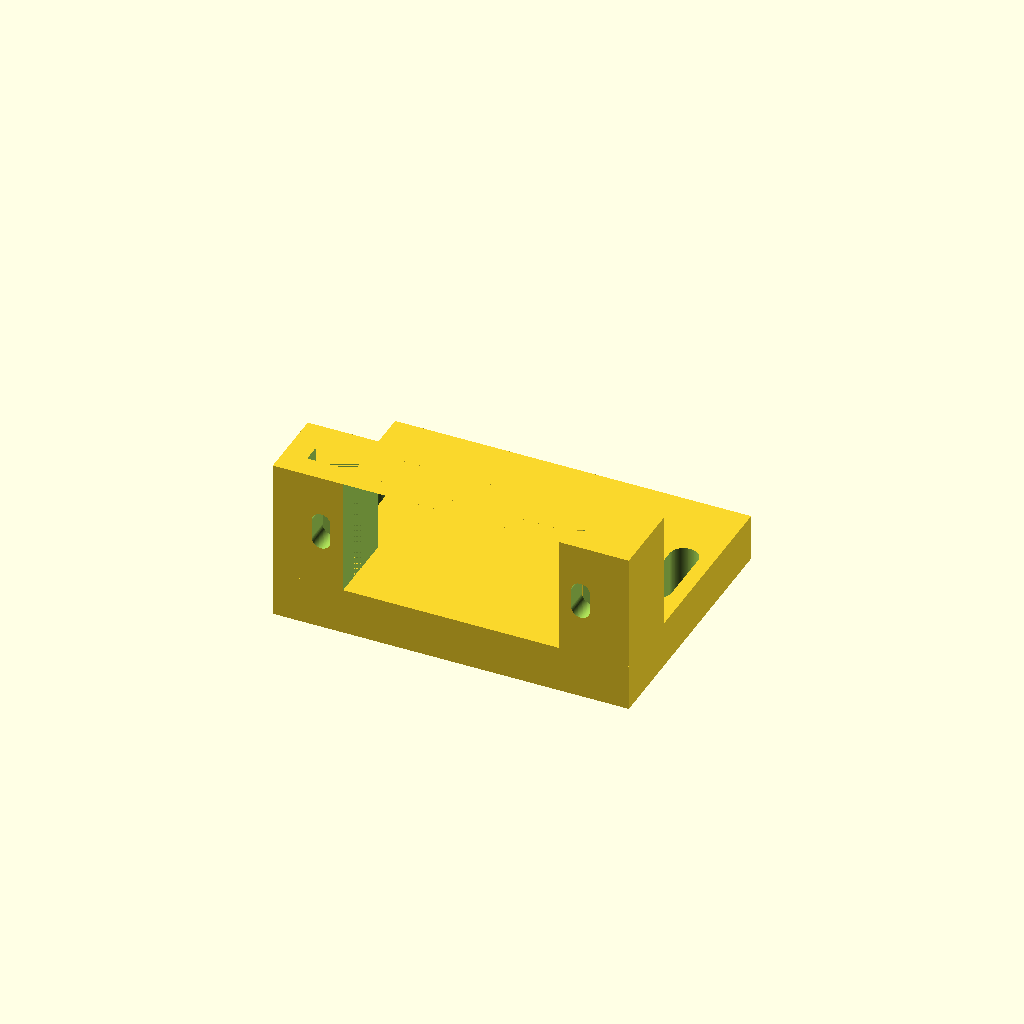
Cell 1 — every parameter at its default value.
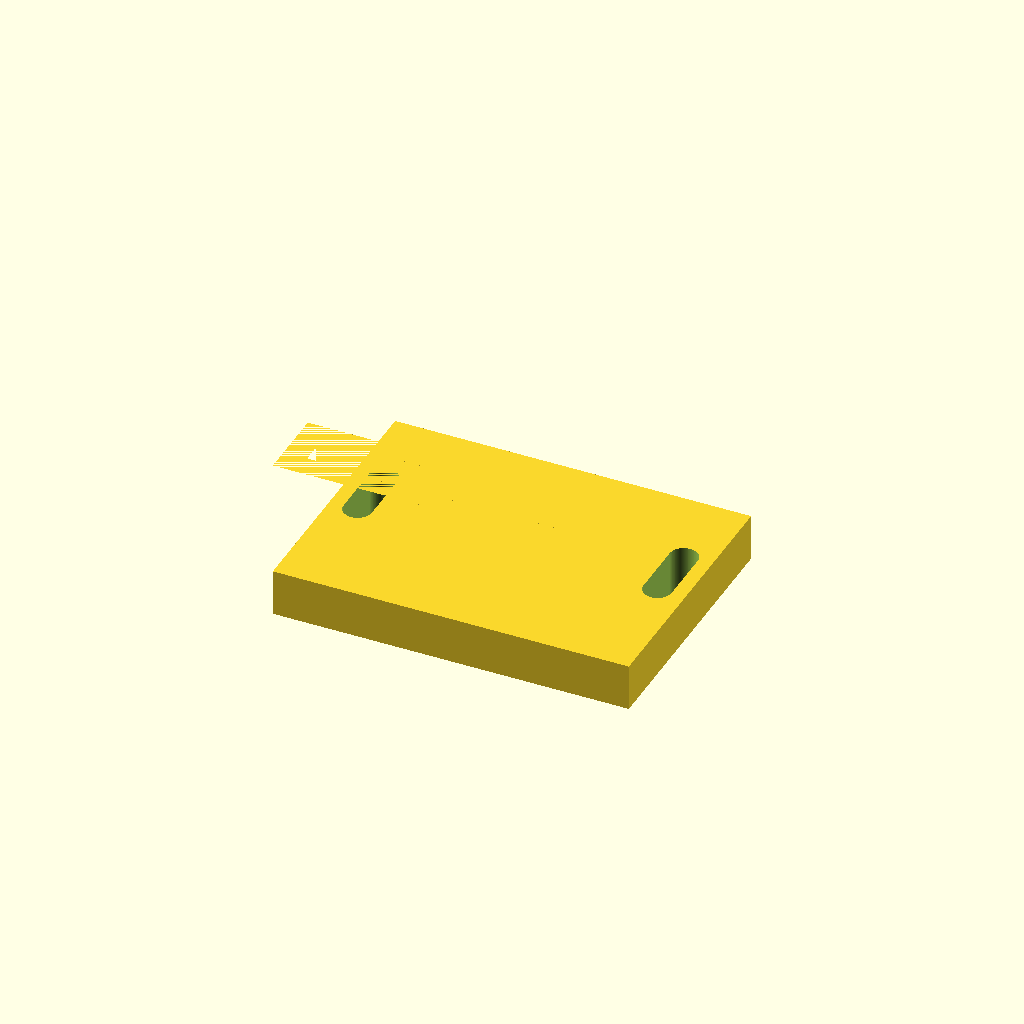
Cell 2 — servo_base_width set to 46, the other parameters unchanged.
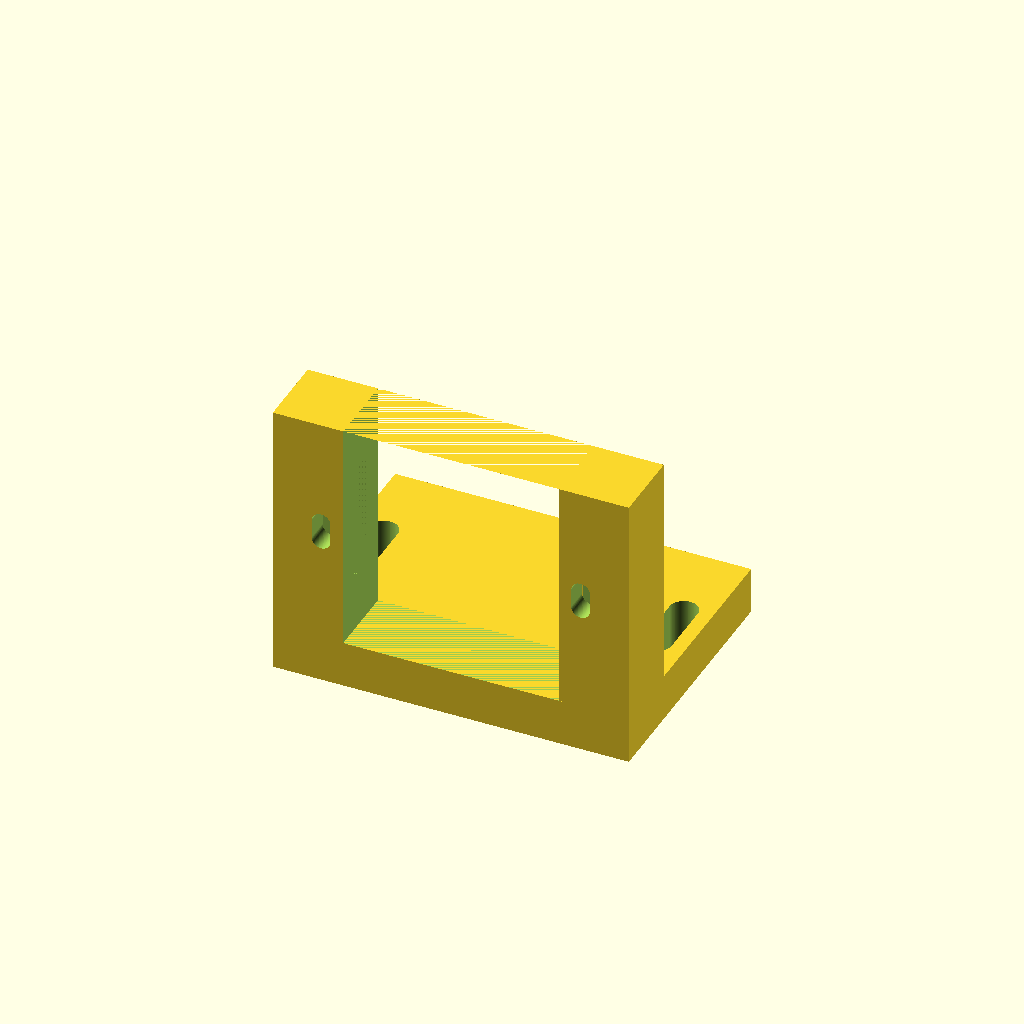
Cell 3 — servo_base_depth set to 25, the other parameters unchanged.
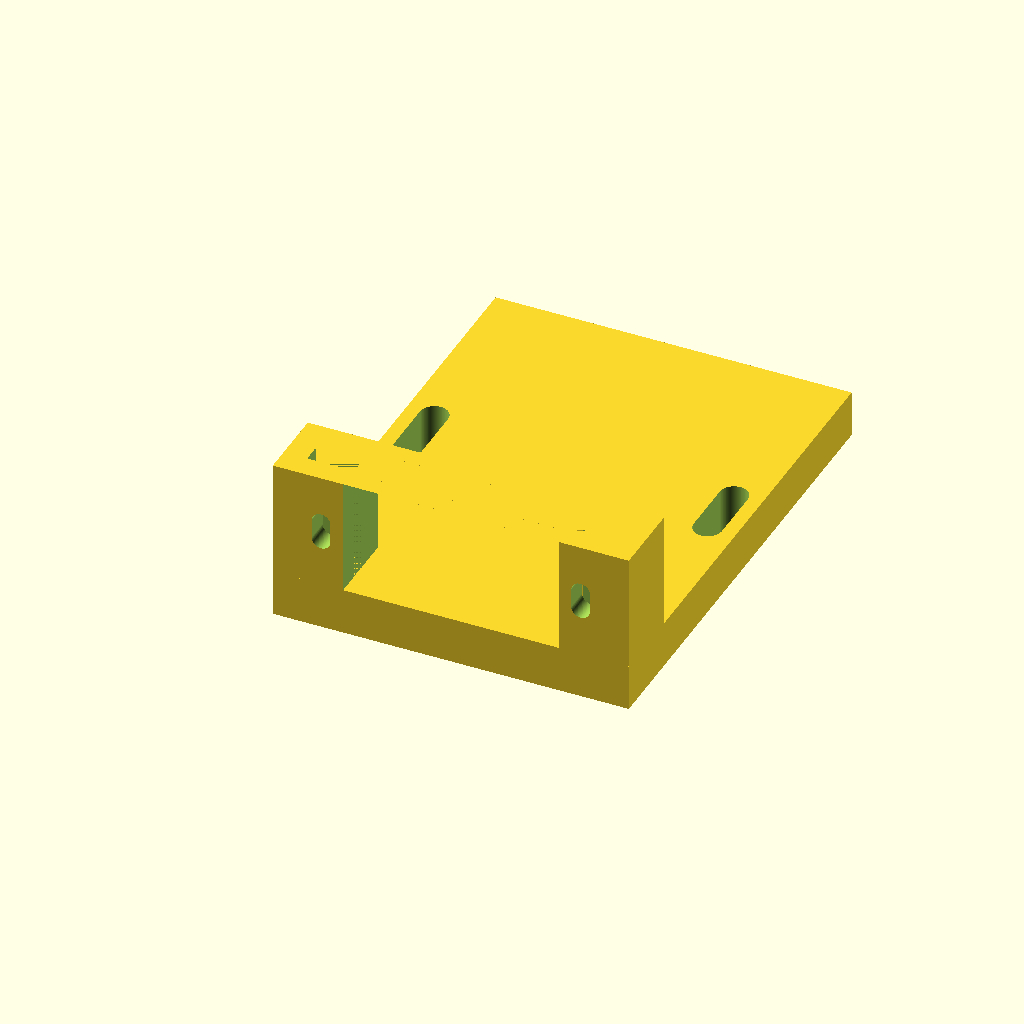
Cell 4: servo_base_height = 46 (everything else at default).
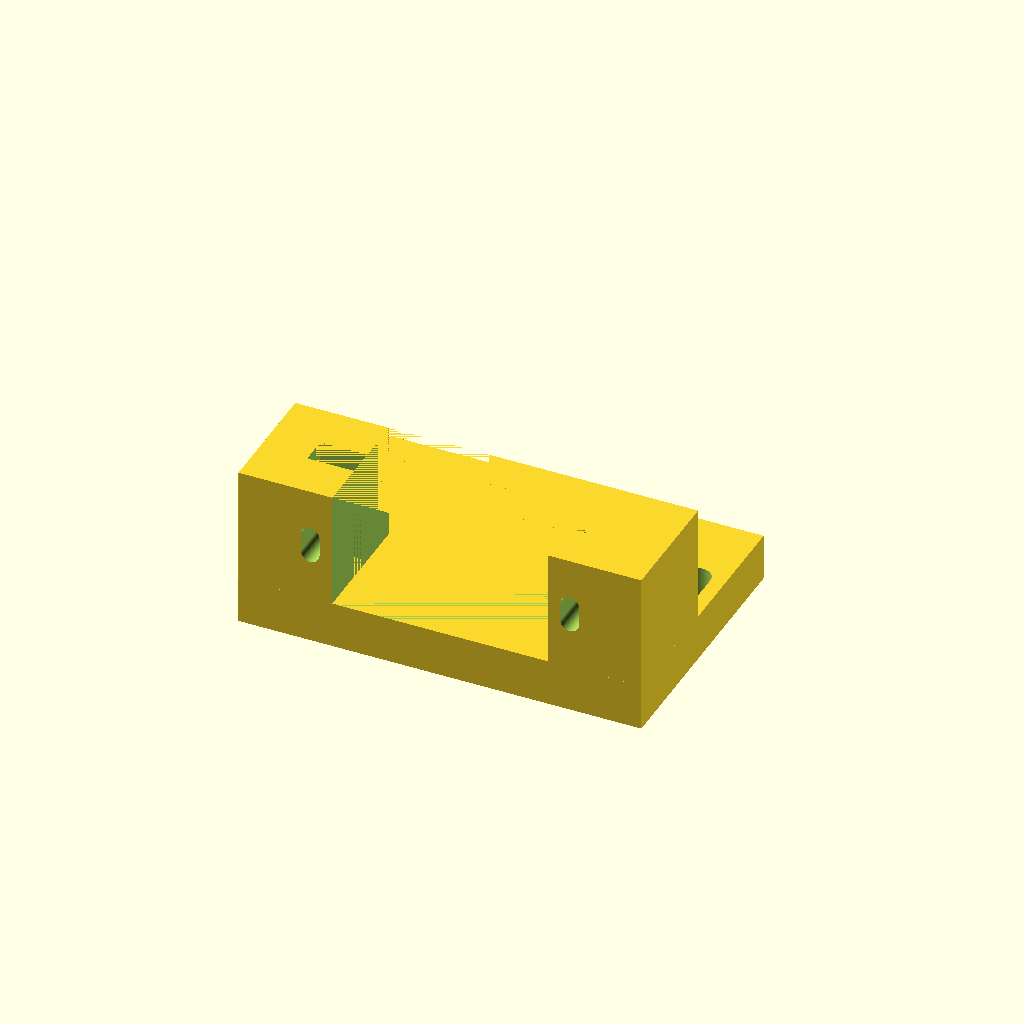
Cell 5: the same model with wing_buff = 10.
One fixed orthographic camera (rotation 55°, 0°, 25°; colour scheme Cornfield) for every cell.
OpenSCAD source file servo_mounts.scad:
use <servo_mg90s.scad>;
use <clamping_hub.scad>;

$fn = 100;

// ========== CONSTANTS ========== //

/* Micro Servo MG90S Dimensions:
    > total_height: 33mm

    > base_width:   23
    > base_depth:   12.5mm 
    > base_height:  23

    > wing_width:   33
    > wing_depth:   12.5
    > wing_height:  3

    > bottom_to_wing:   18
    > wing_screw_dist:  27.7 

    > plinth_width:     15 
    > plinth_depth:     12.5
    > plinth_height:    7

    > spline_height:    3
    > spline_diam:      5
*/

servo_base_width =    23; //Measured
servo_base_depth =    12.5;
servo_base_height =   23; //Measured
servo_base = [servo_base_width, servo_base_depth, servo_base_height];

wing_buff =     5;
function buff(size) = size + wing_buff;
wing_width =    buff(33);
wing_depth =    buff(12.5);
wing_height =   buff(3);
wing = [wing_width, wing_depth, wing_height];

wing_screw_dist =       27.7;
base_bottom_to_wing =   18;

screw_d =   2;
screw_l =   20; 
screw = [screw_d, screw_l];

plinth_width =  15;
plinth_depth =  12.5;
plinth_height = 10;
plinth = [plinth_width, plinth_depth, plinth_height];

support_base_width = wing.x;
support_base_depth = servo_base.z + 5; 
support_base_height = 5;
support_base = [support_base_width, support_base_depth, support_base_height];

support_col_width =   (wing.x - servo_base.x) / 2;
support_col_depth =   wing.z;
support_col_height =  0;
support_col = [support_col_width, support_col_depth, support_col_height];

mount_screw_d =     3;
mount_screw_l =     20;
mount_screw_dist =  6;

// ========== STRUCTURES ========== //

module tolerant_screw_hole(separation, d, l) {
    hull() {
        translate([0, -separation / 2, 0])
            cylinder(d = d, h = l, center = true);
        translate([0, separation / 2, 0])
            cylinder(d = d, h = l, center = true);
    }
}

module tolerant_nut_trap(separation, thickness, d) {
    hull() {
        translate([0, 0, -separation / 2])
            rotate([90, 0, 0])
                linear_extrude(thickness)
                    nut(d);
        translate([0, 0, separation / 2])
            rotate([90, 0, 0])
                linear_extrude(thickness)
                    nut(d);
    }
}

module gusset(side_length, width) {
    linear_extrude(width)
        polygon([
            [0, 0],
            [side_length, 0],
            [0, side_length]
        ]);
}

module mg90s_mount_base() {
    nut_thickness = 1;
    nut_dist =      2;

    difference() {
        cube([wing.x, wing.z, servo_base.y], center = true);
        rotate([90, 0, 0])
            mg90s_micro_servo_mask();
        cube([servo_base.x, wing.z + 1, servo_base.y], center = true);

        translate([-wing_screw_dist / 2, (wing.z) / 2, 0])
            tolerant_nut_trap(nut_dist, nut_thickness, screw_d);

        translate([wing_screw_dist / 2, (wing.z) / 2, 0])
            tolerant_nut_trap(nut_dist, nut_thickness, screw_d);
    }

    translate([0, (support_base.y - support_col.y) / 2, -(servo_base.y + support_base.z) / 2 - support_col.z])
        difference() {
            union() {
                cube(support_base, center = true);
                translate([
                    -(support_base.x - support_col.x) / 2, 
                    -(support_base.y - support_col.y) / 2, 
                    (support_base.z + support_col.z) / 2
                ])
                    cube(support_col, center = true);
                translate([
                    (support_base.x - support_col.x) / 2, 
                    -(support_base.y - support_col.y) / 2, 
                    (support_base.z + support_col.z) / 2
                ])
                    cube(support_col, center = true);
            }

            translate([wing.x / 2 - mount_screw_d, 2, 0]) 
                tolerant_screw_hole(mount_screw_dist, mount_screw_d, mount_screw_l);
            translate([-wing.x / 2 + mount_screw_d, 2, 0])
                tolerant_screw_hole(mount_screw_dist, mount_screw_d, mount_screw_l);
        }
}

module servo_test_stand(
    mod_val,
    z1, 
    z2
) {
    gusset_side_l = 15;
    gusset_width =  5;

    center_distance = ((z1 + z2) * mod_val) / 2; // Measured from servo shaft
    edge_to_servo_shaft = support_base.z + servo_base.y / 2;
    servo_shaft_height = servo_base.x / 2 - plinth.y / 2;

    xz_plate_width = support_base.y;
    xz_plate_depth = support_base.z;
    xz_plate_height = support_base.x + gusset_side_l;
    xz_plate = [xz_plate_width, xz_plate_depth, xz_plate_height];

    xy_plate_width = edge_to_servo_shaft + center_distance + xz_plate.x / 2; // Increase for shaft board once determined.
    xy_plate_depth = support_base.y;
    xy_plate_height = 5;
    xy_plate = [xy_plate_width, xy_plate_depth, xy_plate_height];

    yz_plate_width = support_base.z;
    yz_plate_depth = support_base.y;
    yz_plate_height = support_base.x + gusset_side_l + xy_plate.z; 
    yz_plate = [yz_plate_width, yz_plate_depth, yz_plate_height];

    translate([0, base_bottom_to_wing + (wing.z - wing_buff) / 2, 0])
        rotate([90, 0, 0])
            rotate([0, 0, 90])
                color("red", 0.2)
                    %mg90s_micro_servo();
    rotate([0, 90, 0]) {
        %mg90s_mount_base();
    }

    // base (xy) plate
    translate([
        xy_plate.x / 2 - edge_to_servo_shaft, 
        (support_base.y - wing.z) / 2, 
        -(support_base.x + xy_plate.z) / 2 - gusset_side_l
    ])
        cube(xy_plate, center = true);

    // servo (yz) plate
    difference() {
        translate([
            -(edge_to_servo_shaft + yz_plate.x / 2),
            (support_base.y - wing.z) / 2,
            -(yz_plate.z - support_base.x) / 2
        ])
            cube(yz_plate, center = true);

        translate([-mount_screw_l / 2, (support_base.y - support_col.y) / 2, 0])
            rotate([0, 90, 0]) {
                translate([wing.x / 2 - mount_screw_d, 2, 0]) 
                    cylinder(d = mount_screw_d, h = mount_screw_l, center = true);
                translate([-wing.x / 2 + mount_screw_d, 2, 0])
                    cylinder(d = mount_screw_d, h = mount_screw_l, center = true);
            }
    }
    translate([
        -edge_to_servo_shaft, 
        yz_plate.y - wing.z / 2, 
        -yz_plate.z + support_base.x / 2 + xy_plate.z
    ])
        rotate([90, 0, 0])
            gusset(gusset_side_l, gusset_width);
    translate([
        -edge_to_servo_shaft, 
        gusset_width - wing.z / 2, 
        -yz_plate.z + support_base.x / 2 + xy_plate.z
    ])
        rotate([90, 0, 0])
            gusset(gusset_side_l, gusset_width);

    // shaft (xz) plate
    translate([
        center_distance,
        xz_plate.y / 2 - wing.z / 2, 
        0,
    ])
        difference() {
            translate([0, 0, -(xz_plate.z - support_base.x) / 2])
                cube(xz_plate, center = true);
            translate([0, 0, servo_shaft_height])
                rotate([90, 0, 0])
                    cylinder(d = 14, h = 20, center = true);
        }
    
    translate([
        center_distance + gusset_width - xz_plate.x / 2, 
        0, 
        -yz_plate.z + support_base.x / 2 + xy_plate.z
    ])
        rotate([0, -90, 0])
            gusset(gusset_side_l, gusset_width);
    translate([
        center_distance + xz_plate.x / 2, 
        0, 
        -yz_plate.z + support_base.x / 2 + xy_plate.z
    ])
        rotate([0, -90, 0])
            gusset(gusset_side_l, gusset_width);
}

// ========== ASSEMBLY ========== //
!mg90s_mount_base();
servo_test_stand(
    2,
    24,
    24
);
Customizer parameters (derived from the source; name, type, default, range or options):
servo_base_width: number, default 23
servo_base_depth: number, default 12.5
servo_base_height: number, default 23
wing_buff: number, default 5
